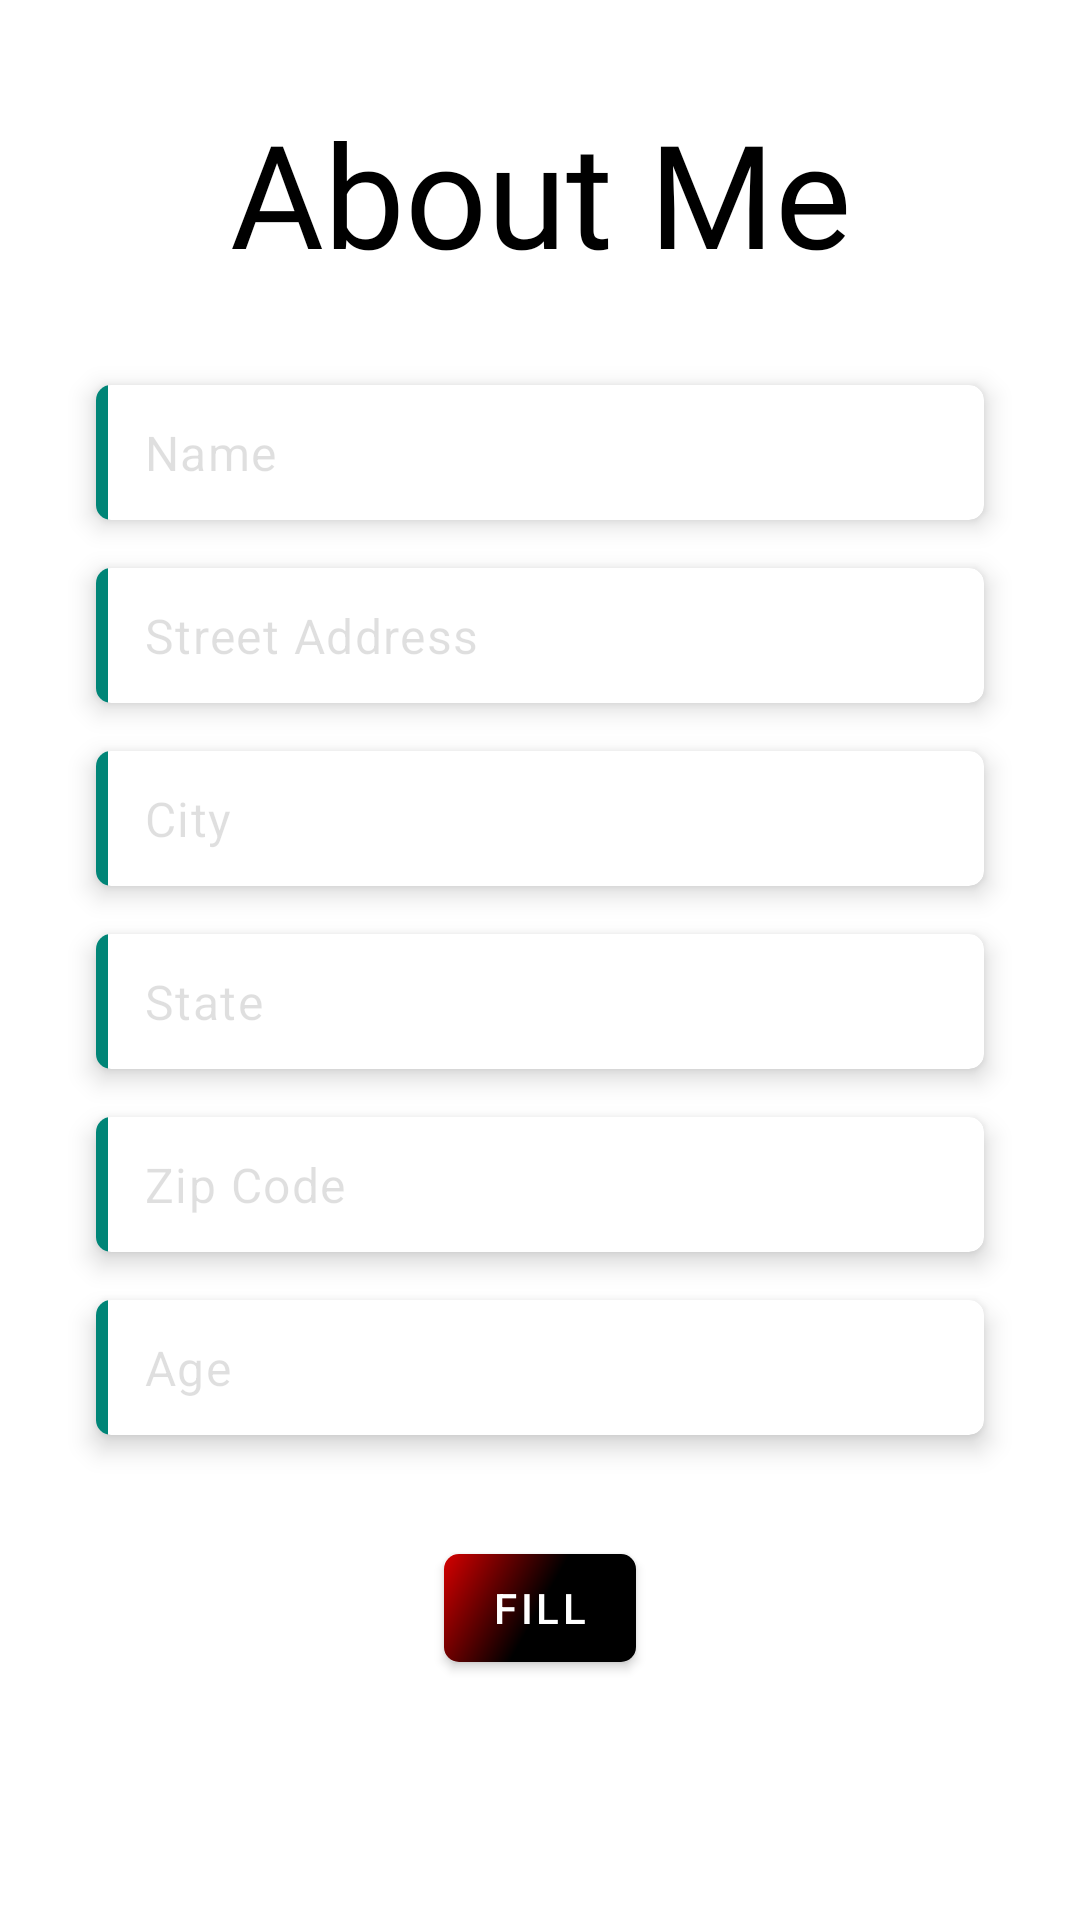

Here is an Android app screen rendered from its layout file. Give the layout XML and the strings, colors and styles it references.
<!-- AndroidManifest.xml: application theme AppTheme -->
<!-- res/layout/activity_registration.xml -->
<?xml version="1.0" encoding="utf-8"?>
<ScrollView android:layout_height="match_parent"
    android:layout_width="match_parent"
    xmlns:android="http://schemas.android.com/apk/res/android"
    xmlns:app="http://schemas.android.com/apk/res-auto"
    xmlns:tools="http://schemas.android.com/tools"
    android:background="@android:color/white">

<androidx.constraintlayout.widget.ConstraintLayout
    android:orientation="vertical"
    android:layout_width="match_parent"
    android:layout_height="wrap_content"
    android:background="@android:color/white">

    <TextView
        android:id="@+id/tv_registration_title"
        style="@style/TitleText"
        android:layout_width="wrap_content"
        android:layout_height="wrap_content"
        android:layout_marginTop="32dp"
        android:text="@string/registration_title"
        android:textSize="48sp"
        app:layout_constraintEnd_toEndOf="parent"
        app:layout_constraintStart_toStartOf="parent"
        app:layout_constraintTop_toTopOf="parent" />

    <androidx.cardview.widget.CardView
        android:id="@+id/cv_registration_name"
        android:layout_width="0dp"
        android:layout_marginStart="@dimen/margin_registration_card_view"
        android:layout_marginTop="@dimen/margin_registration_card_view"
        android:layout_marginEnd="@dimen/margin_registration_card_view"
        style="@style/InputCardView"
        app:layout_constraintEnd_toEndOf="parent"
        app:layout_constraintStart_toStartOf="parent"
        app:layout_constraintTop_toBottomOf="@id/tv_registration_title">

        <View
            style="@style/CardBorder"/>

        <EditText
            android:id="@+id/et_registration_name"
            android:layout_width="match_parent"
            android:layout_height="match_parent"
            android:autofillHints="name"
            android:hint="@string/registration_enter_name"
            android:inputType="textPersonName"
            style="@style/InputEditText"
            tools:targetApi="o" />

    </androidx.cardview.widget.CardView>

    <androidx.cardview.widget.CardView
        android:id="@+id/cv_registration_street"
        style="@style/InputCardView"
        android:layout_width="0dp"
        android:layout_marginTop="@dimen/default_margin"
        app:layout_constraintEnd_toEndOf="@id/cv_registration_name"
        app:layout_constraintStart_toStartOf="@+id/cv_registration_name"
        app:layout_constraintTop_toBottomOf="@id/cv_registration_name">

        <View
            style="@style/CardBorder"/>

        <EditText
            android:id="@+id/et_registration_street"
            android:layout_width="match_parent"
            android:layout_height="match_parent"
            android:autofillHints="address"
            android:hint="@string/registration_street_address"
            android:inputType="text"
            style="@style/InputEditText"
            tools:targetApi="o" />

    </androidx.cardview.widget.CardView>

    <androidx.cardview.widget.CardView
        android:id="@+id/cv_registration_city"
        style="@style/InputCardView"
        android:layout_width="0dp"
        android:layout_marginTop="@dimen/default_margin"
        app:layout_constraintEnd_toEndOf="@id/cv_registration_street"
        app:layout_constraintStart_toStartOf="@+id/cv_registration_street"
        app:layout_constraintTop_toBottomOf="@id/cv_registration_street">

        <View
            style="@style/CardBorder"/>

        <EditText
            android:id="@+id/et_registration_city"
            android:layout_width="match_parent"
            android:layout_height="match_parent"
            android:autofillHints="address"
            android:hint="@string/registration_city"
            android:inputType="text"
            style="@style/InputEditText"
            tools:targetApi="o" />

    </androidx.cardview.widget.CardView>

    <androidx.cardview.widget.CardView
        android:id="@+id/cv_registration_state"
        style="@style/InputCardView"
        android:layout_width="0dp"
        android:layout_marginTop="@dimen/default_margin"
        app:layout_constraintEnd_toEndOf="@id/cv_registration_city"
        app:layout_constraintStart_toStartOf="@+id/cv_registration_city"
        app:layout_constraintTop_toBottomOf="@id/cv_registration_city">

        <View
            style="@style/CardBorder"/>

        <EditText
            android:id="@+id/et_registration_state"
            android:layout_width="match_parent"
            android:layout_height="match_parent"
            android:autofillHints="address"
            android:hint="@string/registration_state"
            android:inputType="text"
            style="@style/InputEditText"
            tools:targetApi="o" />

    </androidx.cardview.widget.CardView>

    <androidx.cardview.widget.CardView
        android:id="@+id/cv_registration_zip"
        style="@style/InputCardView"
        android:layout_width="0dp"
        android:layout_marginTop="@dimen/default_margin"
        app:layout_constraintEnd_toEndOf="@id/cv_registration_state"
        app:layout_constraintStart_toStartOf="@+id/cv_registration_state"
        app:layout_constraintTop_toBottomOf="@id/cv_registration_state">

        <View
            style="@style/CardBorder"/>

        <EditText
            android:id="@+id/et_registration_zip"
            android:layout_width="match_parent"
            android:layout_height="match_parent"
            android:autofillHints="address"
            android:hint="@string/registration_zip_code"
            android:inputType="number"
            android:maxLength="6"
            style="@style/InputEditText"
            tools:targetApi="o" />

    </androidx.cardview.widget.CardView>
    <androidx.cardview.widget.CardView
        android:id="@+id/cv_registration_age"
        style="@style/InputCardView"
        android:layout_width="0dp"
        android:layout_marginTop="@dimen/default_margin"
        app:layout_constraintEnd_toEndOf="@id/cv_registration_zip"
        app:layout_constraintStart_toStartOf="@+id/cv_registration_zip"
        app:layout_constraintTop_toBottomOf="@id/cv_registration_zip">

        <View
            style="@style/CardBorder"/>

        <EditText
            android:id="@+id/et_registration_age"
            android:layout_width="match_parent"
            android:layout_height="match_parent"
            android:hint="Age"
            android:inputType="number"
            android:maxLength="2"
            style="@style/InputEditText"
            tools:targetApi="o" />

    </androidx.cardview.widget.CardView>

    <androidx.cardview.widget.CardView
        android:id="@+id/cv_registration_variable"
        style="@style/InputCardView"
        android:layout_width="0dp"
        android:layout_marginTop="@dimen/default_margin"
        android:visibility="gone"
        app:layout_constraintEnd_toEndOf="@id/cv_registration_age"
        app:layout_constraintStart_toStartOf="@+id/cv_registration_age"
        app:layout_constraintTop_toBottomOf="@id/cv_registration_age">

        <View style="@style/CardBorder" />

        <AutoCompleteTextView
            android:id="@+id/et_registration_variable"
            style="@style/InputEditText"
            android:layout_width="match_parent"
            android:layout_height="match_parent"
            android:hint="Issue"
            android:inputType="text"
            tools:targetApi="o" />

    </androidx.cardview.widget.CardView>

    <androidx.cardview.widget.CardView
        android:id="@+id/cv_registration_licence"
        style="@style/InputCardView"
        android:layout_width="0dp"
        android:layout_marginTop="@dimen/default_margin"
        android:visibility="gone"
        app:layout_constraintEnd_toEndOf="@id/cv_registration_variable"
        app:layout_constraintStart_toStartOf="@id/cv_registration_variable"
        app:layout_constraintTop_toBottomOf="@id/cv_registration_variable">

        <View style="@style/CardBorder" />

        <EditText
            android:id="@+id/et_registration_licence"
            style="@style/InputEditText"
            android:layout_width="match_parent"
            android:layout_height="match_parent"
            android:autofillHints="qualification"
            android:hint="@string/registration_licence"
            android:inputType="number"
            android:imeOptions="actionDone"
            android:visibility="visible"
            tools:targetApi="o" />

    </androidx.cardview.widget.CardView>

    <TextView
        android:id="@+id/tv_registration_fill"
        style="@style/CustomButtonText"
        android:layout_width="wrap_content"
        android:layout_height="wrap_content"
        android:text="@string/registration_fill"
        android:layout_marginTop="32dp"
        android:layout_marginBottom="@dimen/default_margin"
        app:layout_constraintTop_toBottomOf="@id/cv_registration_licence"
        app:layout_constraintEnd_toEndOf="parent"
        app:layout_constraintStart_toStartOf="parent"
        app:layout_constraintBottom_toBottomOf="parent"/>

    <View
        android:id="@+id/view_registration_fill"
        style="@style/CustomButton"
        android:background="@drawable/all_ripple_button"
        app:layout_constraintBottom_toBottomOf="@id/tv_registration_fill"
        app:layout_constraintEnd_toEndOf="@id/tv_registration_fill"
        app:layout_constraintStart_toStartOf="@id/tv_registration_fill"
        app:layout_constraintTop_toTopOf="@id/tv_registration_fill" />

</androidx.constraintlayout.widget.ConstraintLayout>
</ScrollView>
<!-- resources referenced by this layout -->
<resources>
  <dimen name="default_margin">16dp</dimen>
  <dimen name="margin_registration_card_view">32dp</dimen>
  <!-- drawable all_ripple_button (drawable) -->
  <?xml version="1.0" encoding="utf-8"?>
  <ripple xmlns:android="http://schemas.android.com/apk/res/android"
      android:color="@android:color/white">
      <item
          android:id="@android:id/background"
          android:drawable="@drawable/all_gradient_button">
      </item>
  </ripple>
  <string name="registration_city">City</string>
  <string name="registration_enter_name">Name</string>
  <string name="registration_fill">Fill</string>
  <string name="registration_licence">Licence number</string>
  <string name="registration_state">State</string>
  <string name="registration_street_address">Street Address</string>
  <string name="registration_title">About Me</string>
  <string name="registration_zip_code">Zip Code</string>
  <style name="CardBorder">
          <item name="android:layout_width">4dp</item>
          <item name="android:layout_height">match_parent</item>
          <item name="android:background">?attr/colorPrimary</item>
      </style>
  <style name="CustomButton">
          <item name="android:elevation">2dp</item>
          <item name="android:layout_width">0dp</item>
          <item name="android:layout_height">36dp</item>
          <item name="android:clickable">true</item>
          <item name="android:focusable">true</item>
          <item name="android:stateListAnimator">@animator/lift_on_touch</item>
      </style>
  <style name="CustomButtonText" parent="TextAppearance.MaterialComponents.Button">
          <item name="android:elevation">10dp</item>
          <item name="android:padding">@dimen/default_margin</item>
          <item name="android:textColor">@android:color/white</item>
      </style>
  <style name="InputCardView" parent="Widget.MaterialComponents.CardView">
          <item name="cardElevation">5dp</item>
          <item name="cardCornerRadius">5dp</item>
          <item name="android:layout_height">45dp</item>
      </style>
  <style name="InputEditText">
          <item name="android:background">@null</item>
          <item name="android:textAppearance">@style/TextAppearance.MaterialComponents.Body1</item>
          <item name="android:textColorHint">@color/colorHint</item>
          <item name="android:textCursorDrawable">@null</item>
          <item name="android:layout_marginStart">@dimen/default_margin</item>
          <item name="android:layout_marginEnd">@dimen/default_margin_half</item>
      </style>
  <style name="TitleText">
          <item name="android:fontFamily">@font/grand_hotel</item>
          <item name="android:textColor">@color/colorTitleText</item>
      </style>
  <style name="AppTheme" parent="Theme.MaterialComponents.Light.NoActionBar">
          
          <item name="colorPrimary">@color/colorPrimary</item>
          <item name="colorPrimaryDark">@android:color/black</item>
          <item name="colorAccent">@color/colorAccent</item>
          <item name="android:autofilledHighlight" tools:targetApi="o">@android:color/transparent</item>
          <item name="otpViewStyle">@style/OtpWidget.OtpView</item>
      </style>
  <!-- drawable all_gradient_button (drawable) -->
  <?xml version="1.0" encoding="utf-8"?>
  <shape
      xmlns:android="http://schemas.android.com/apk/res/android"
      android:shape="rectangle">
  
      <gradient
          android:startColor="?attr/colorAccent"
          android:centerColor="?attr/colorPrimaryDark"
          android:endColor="?attr/colorPrimaryDark"
          android:angle="315" />
  
      <corners android:radius="5dp"/>
  
  </shape>
  <color name="colorHint">#20000000</color>
  <dimen name="default_margin_half">8dp</dimen>
  <color name="colorTitleText">#000000</color>
  <color name="colorPrimary">#008577</color>
  <color name="colorAccent">#D50000</color>
</resources>
